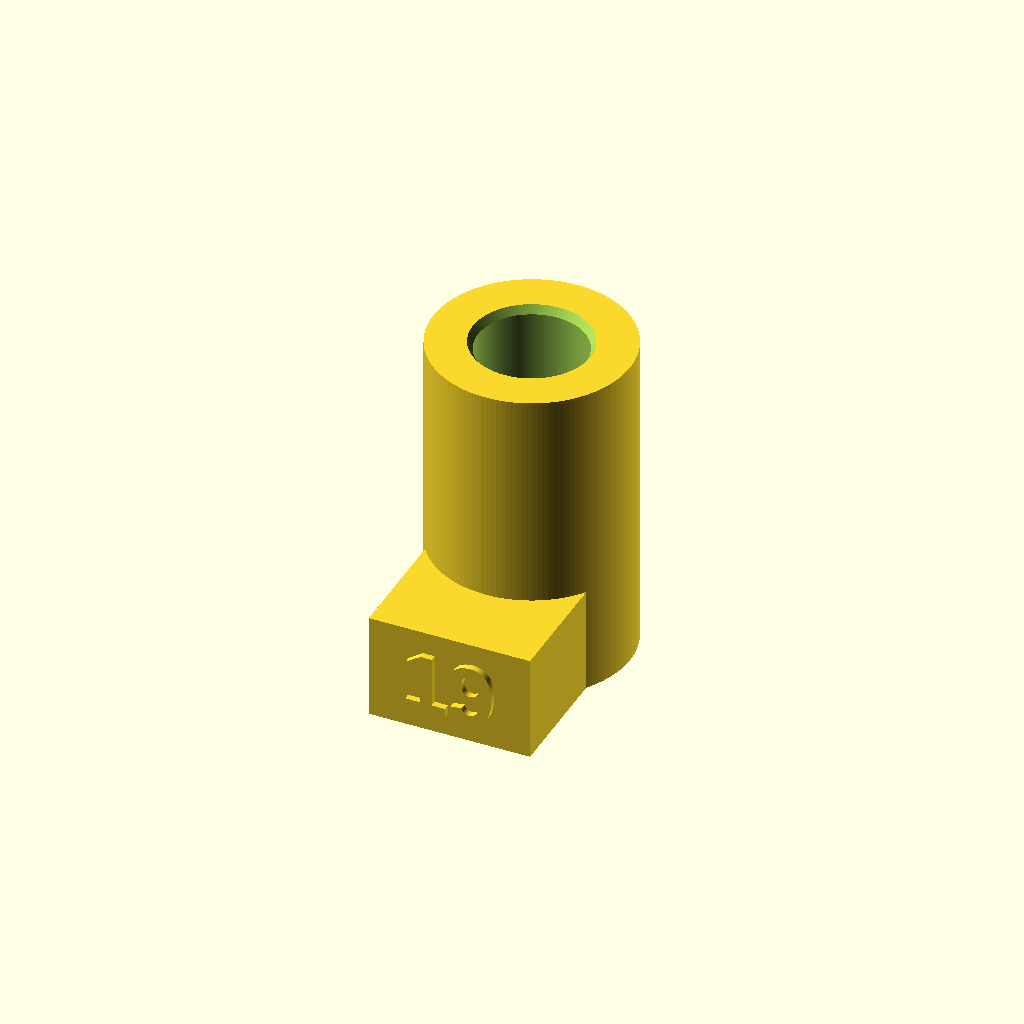
Cell 1 — every parameter at its default value.
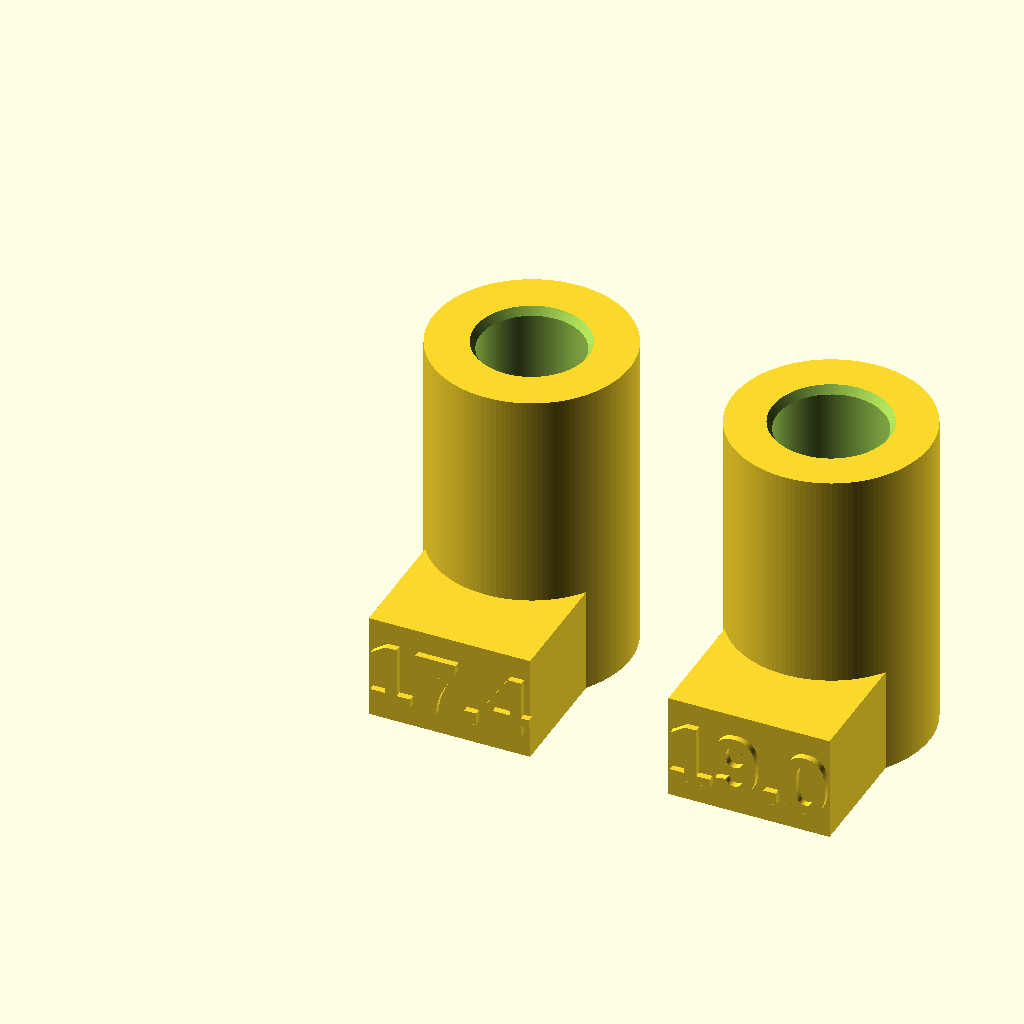
Cell 2: use_custom_weight = false (everything else at default).
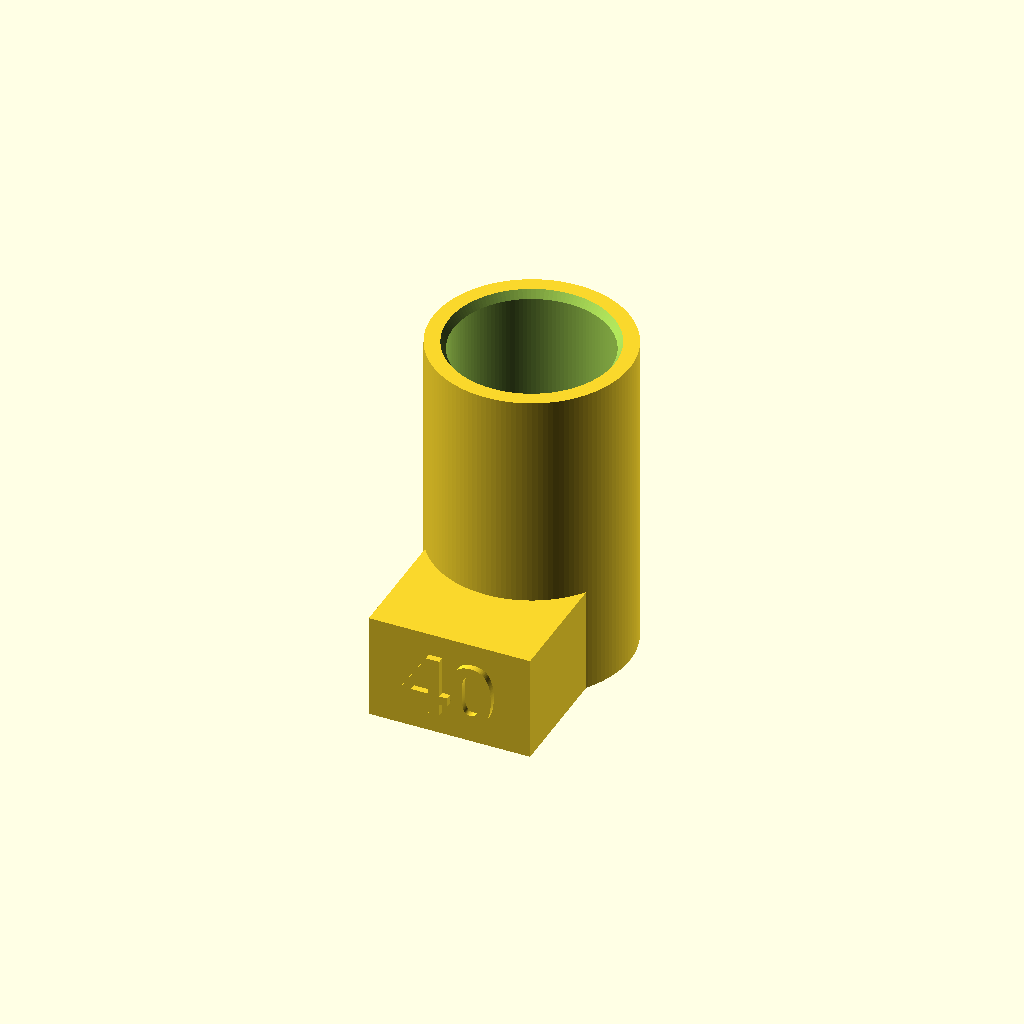
Cell 3: the same model with Target_Grains = 40.
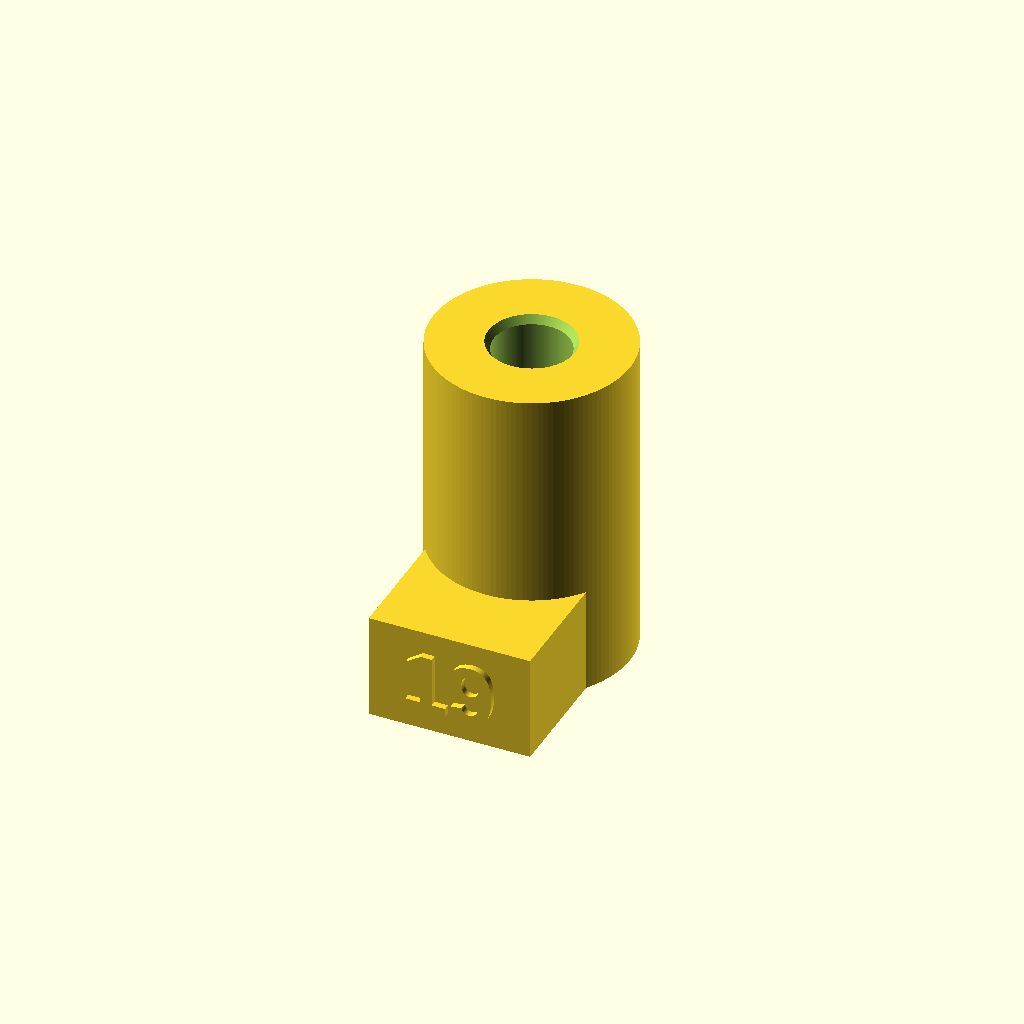
Cell 4: Sand_Density_Gr_CC = 27.8782 (everything else at default).
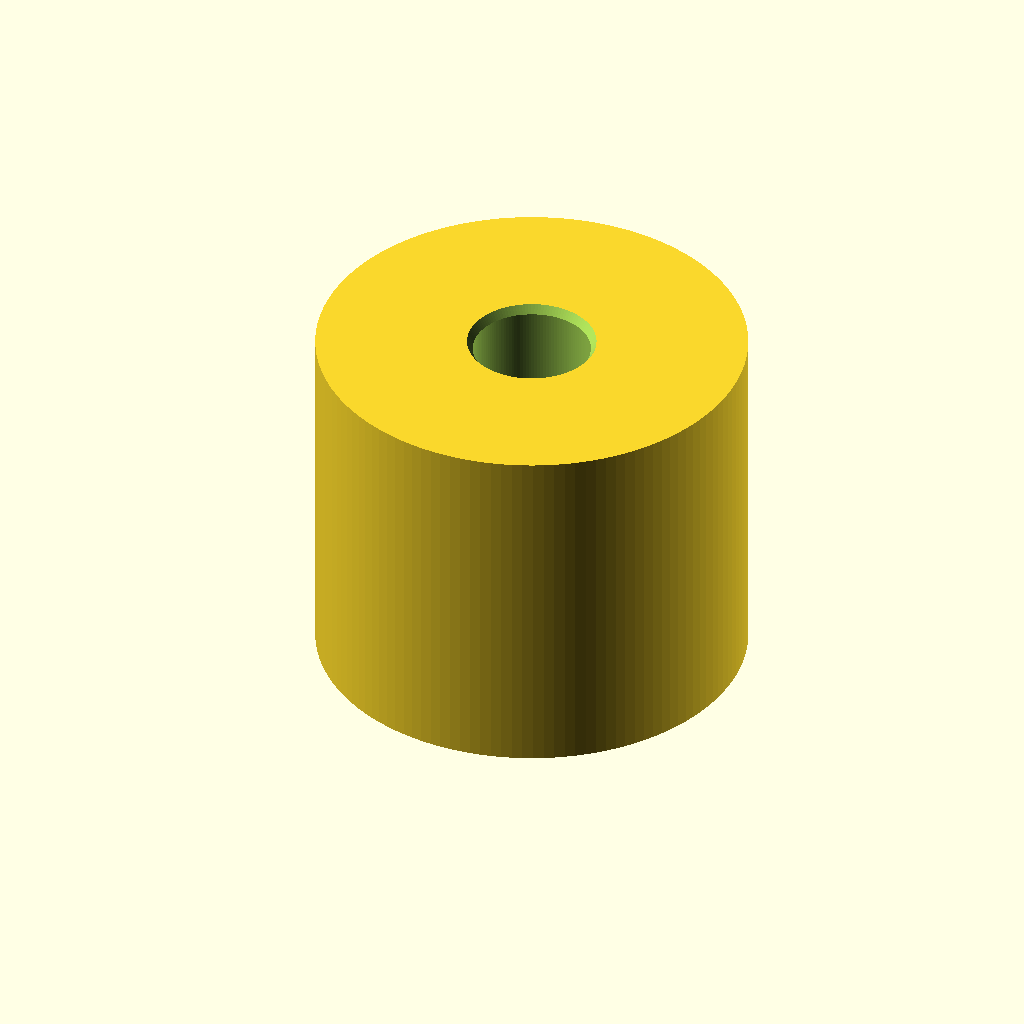
Cell 5: barrel_od = 30.44 (everything else at default).
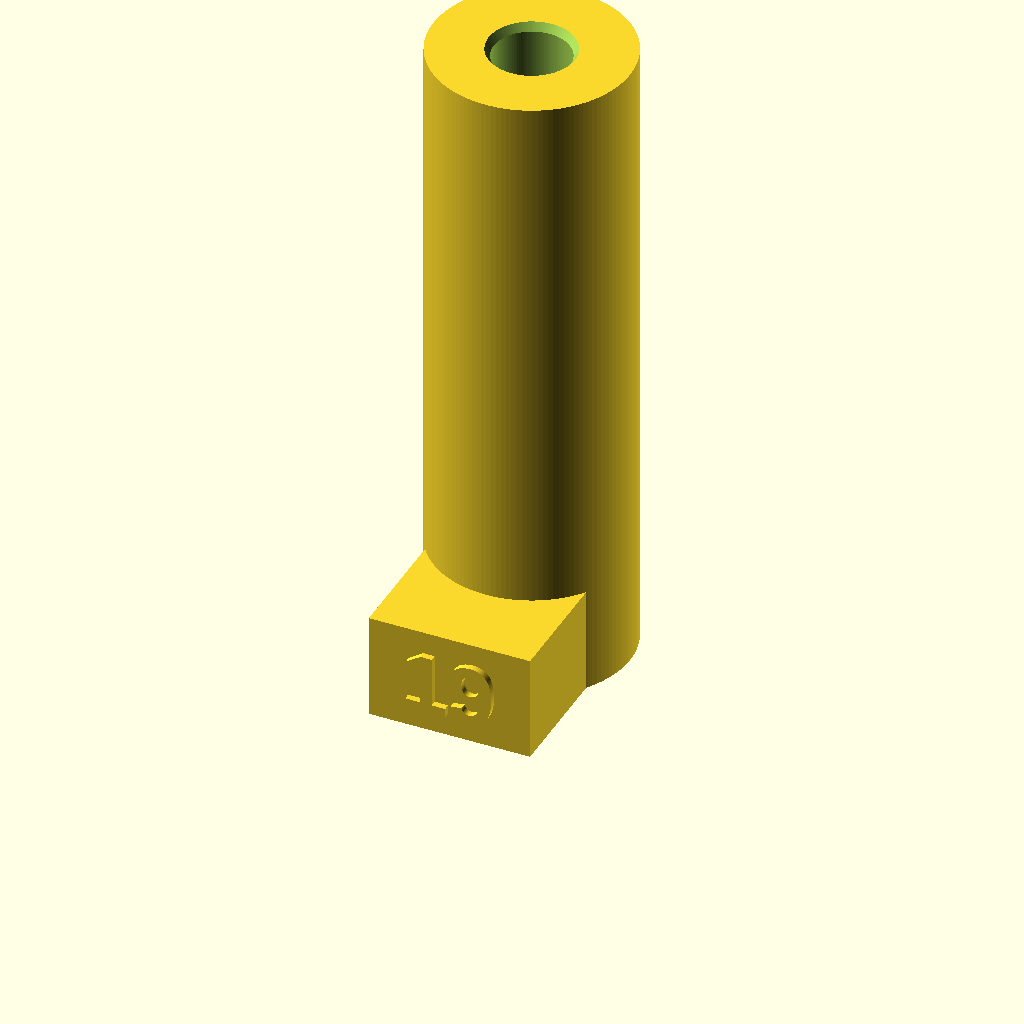
Cell 6: the same model with barrel_height = 50.22.
One fixed orthographic camera (rotation 55°, 0°, 25°; colour scheme Cornfield) for every cell.
Source of the model, lee_bushing_customizer.scad:
// OEM-Fit Parametric Lee Load-All II Bushing (Calibrated for Silica Sand)
// Outer dimensions matched to stock Lee bushing:
//   - 15.22 mm cylinder OD
//   - 25.11 mm overall height
//   - 21.85 mm back of barrel to front tip of raised numbers
//
// Calibrated on PETG prints (13.9391 gr/cc effective density):
//   - 7.939 mm bore (Bushing 120) -> 17.4 grains
//   - 8.312 mm bore (Bushing 127) -> 19.0 grains

/* [Custom Target Weight] */
// Set to true to generate a single custom bushing from Target_Grains below
use_custom_weight = true;
// Desired sand drop weight in grains (used when use_custom_weight = true)
Target_Grains = 19.0; // [1.0:0.1:40.0]

/* [Calibrated Sand Density] */
// Empirically calibrated effective density (grains per nominal cc)
Sand_Density_Gr_CC = 13.9391;

/* [Stock Lee Outer Dimensions (mm)] */
barrel_od      = 15.22; // Main cylinder diameter (mm)
barrel_height  = 25.11; // Overall height (mm)
overall_length = 21.85; // Back of barrel to front tip of raised numbers (mm)

/* [Side Rectangular Index Tab] */
tab_width      = 12.50; // Width across front face (mm)
tab_height     = 8.20;  // Height of side block (mm)
text_extrude   = 0.55;  // Raised number depth (mm)

/* [Number Marking Settings] */
text_size      = 4.8;
font_style     = "Liberation Sans:style=Bold";

/* [Hidden] */
$fn = 128;
tab_front_from_center = overall_length - (barrel_od / 2) - text_extrude;

// Calculate bore diameter (mm) directly from target grain weight
function calc_bore_mm(grains) =
    2 * sqrt(((grains / Sand_Density_Gr_CC) * 1000) / (PI * barrel_height));

module numbered_bushing(label, id_bore) {
    difference() {
        union() {
            // 1. Main Cylindrical Barrel
            cylinder(h = barrel_height, d = barrel_od);

            // 2. Rectangular Side Index Tab (Protruding along -Y axis)
            translate([-tab_width / 2, -tab_front_from_center, 0])
                cube([tab_width, tab_front_from_center, tab_height]);

            // 3. Embossed (Raised) Label on Front Vertical Face of Tab
            translate([0, -tab_front_from_center + 0.05, tab_height / 2])
                rotate([90, 0, 0])
                    linear_extrude(height = text_extrude)
                        text(
                            text   = str(label),
                            size   = text_size,
                            font   = font_style,
                            halign = "center",
                            valign = "center"
                        );
        }

        // 4. Center Straight Through-Bore
        translate([0, 0, -1])
            cylinder(h = barrel_height + 2, d = id_bore);

        // 5. Top & Bottom Lead-In Chamfers for smooth sand flow
        translate([0, 0, barrel_height - 0.6])
            cylinder(h = 0.61, d1 = id_bore, d2 = id_bore + 0.8);
        translate([0, 0, -0.01])
            cylinder(h = 0.61, d1 = id_bore + 0.8, d2 = id_bore);
    }
}

if (use_custom_weight) {
    custom_bore = calc_bore_mm(Target_Grains);
    echo(str("Target Grains: ", Target_Grains, " gr -> Calculated Bore: ", custom_bore, " mm"));
    numbered_bushing(label = Target_Grains, id_bore = custom_bore);
} else {
    // Validated Production Set: 17.4 gr (7.939 mm) and 19.0 gr (8.312 mm)
    bushing_set = [
        ["17.4", 7.939],
        ["19.0", 8.312]
    ];
    spacing = barrel_od + 8;
    for (i = [0 : len(bushing_set) - 1]) {
        translate([i * spacing, 0, 0])
            numbered_bushing(
                label   = bushing_set[i][0],
                id_bore = bushing_set[i][1]
            );
    }
}
Customizer parameters (derived from the source; name, type, default, range or options):
use_custom_weight: bool, default true
Target_Grains: number, default 19, range 1 to 40, step 0.1
Sand_Density_Gr_CC: number, default 13.9391
barrel_od: number, default 15.22
barrel_height: number, default 25.11
overall_length: number, default 21.85
tab_width: number, default 12.5
tab_height: number, default 8.2
text_extrude: number, default 0.55
text_size: number, default 4.8
font_style: string, default "Liberation Sans:style=Bold"
